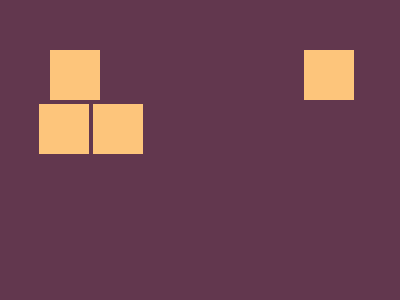

Write the HTML and CSS that draws this image.

<div id="a"></div>
<div id="b"></div>
<div id="c"></div>
<div id="d"></div>

<style>
  body {
    margin: 0;
    background: #62374e;
  }
  div {
    width: 50px;
    height: 50px;
    background: #fdc57b;
    display: inline-block;
  }
  #a {
    margin-top: 50px;
    margin-left: 50px;
  }
  #b {
    margin-top: 50px;
    margin-left: 200px;
  }
  #c{
    mrgin-top: 100px;
    margin-left: 39px;
    
  #c {
    margin-top: 100px;
    margin-left: 50px;
  }
  #d {
    margin-top: 100px;
    margin-left: 200px;
  }
</style>
